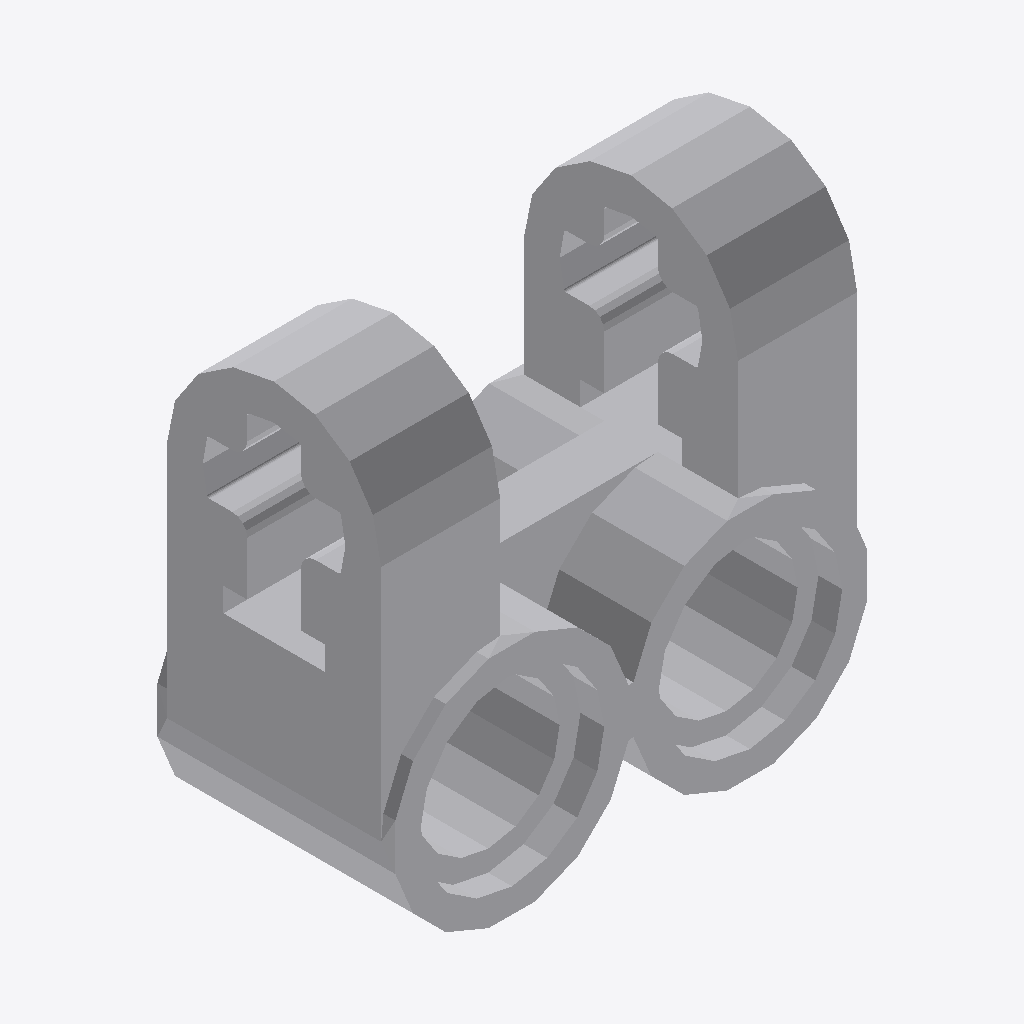
Isometric view of an IFC building model (IFC-SPF (STEP), schema IFC2X3, length unit millimetre), seen from the south-west, elements coloured by IFC class: 1 other element (light grey).
Extent 0.016 m × 0.008 m × 0.016 m (x, y, z). Elements (1): 1 IfcBuildingElementProxy.

HEADER;
FILE_DESCRIPTION(('Unknown'),'2;1');
FILE_NAME('ClGray_4211889_MCM','2025-07-21T23:54:29+02:00',('Unknown'),('Unknown'),'ST-DEVELOPER v19.4','Unknown','OpenTools');
FILE_SCHEMA(('IFC2X3'));
ENDSEC;
DATA;
#1977=IFCPROJECT('07hUkdHgGydfWsFJH56q5B',#2586,'ClGray_4211889_MCM',' ',' ',' ',' ',(#2581),#1978);
#20=IFCBUILDING('3G2N19bOG__grq1LV0cQPU',#2586,'Default Building',$,$,#18,$,$,.ELEMENT.,0.0,0.0,$);
#14=IFCBUILDINGELEMENTPROXY('2GP_XOK7Wq1Pa1NGQTVWHM',#2586,'ClGray_4211889_MCM',' ','ClGray_4211889_MCM',#19,#15,' ',.ELEMENT.);
ENDSEC;
